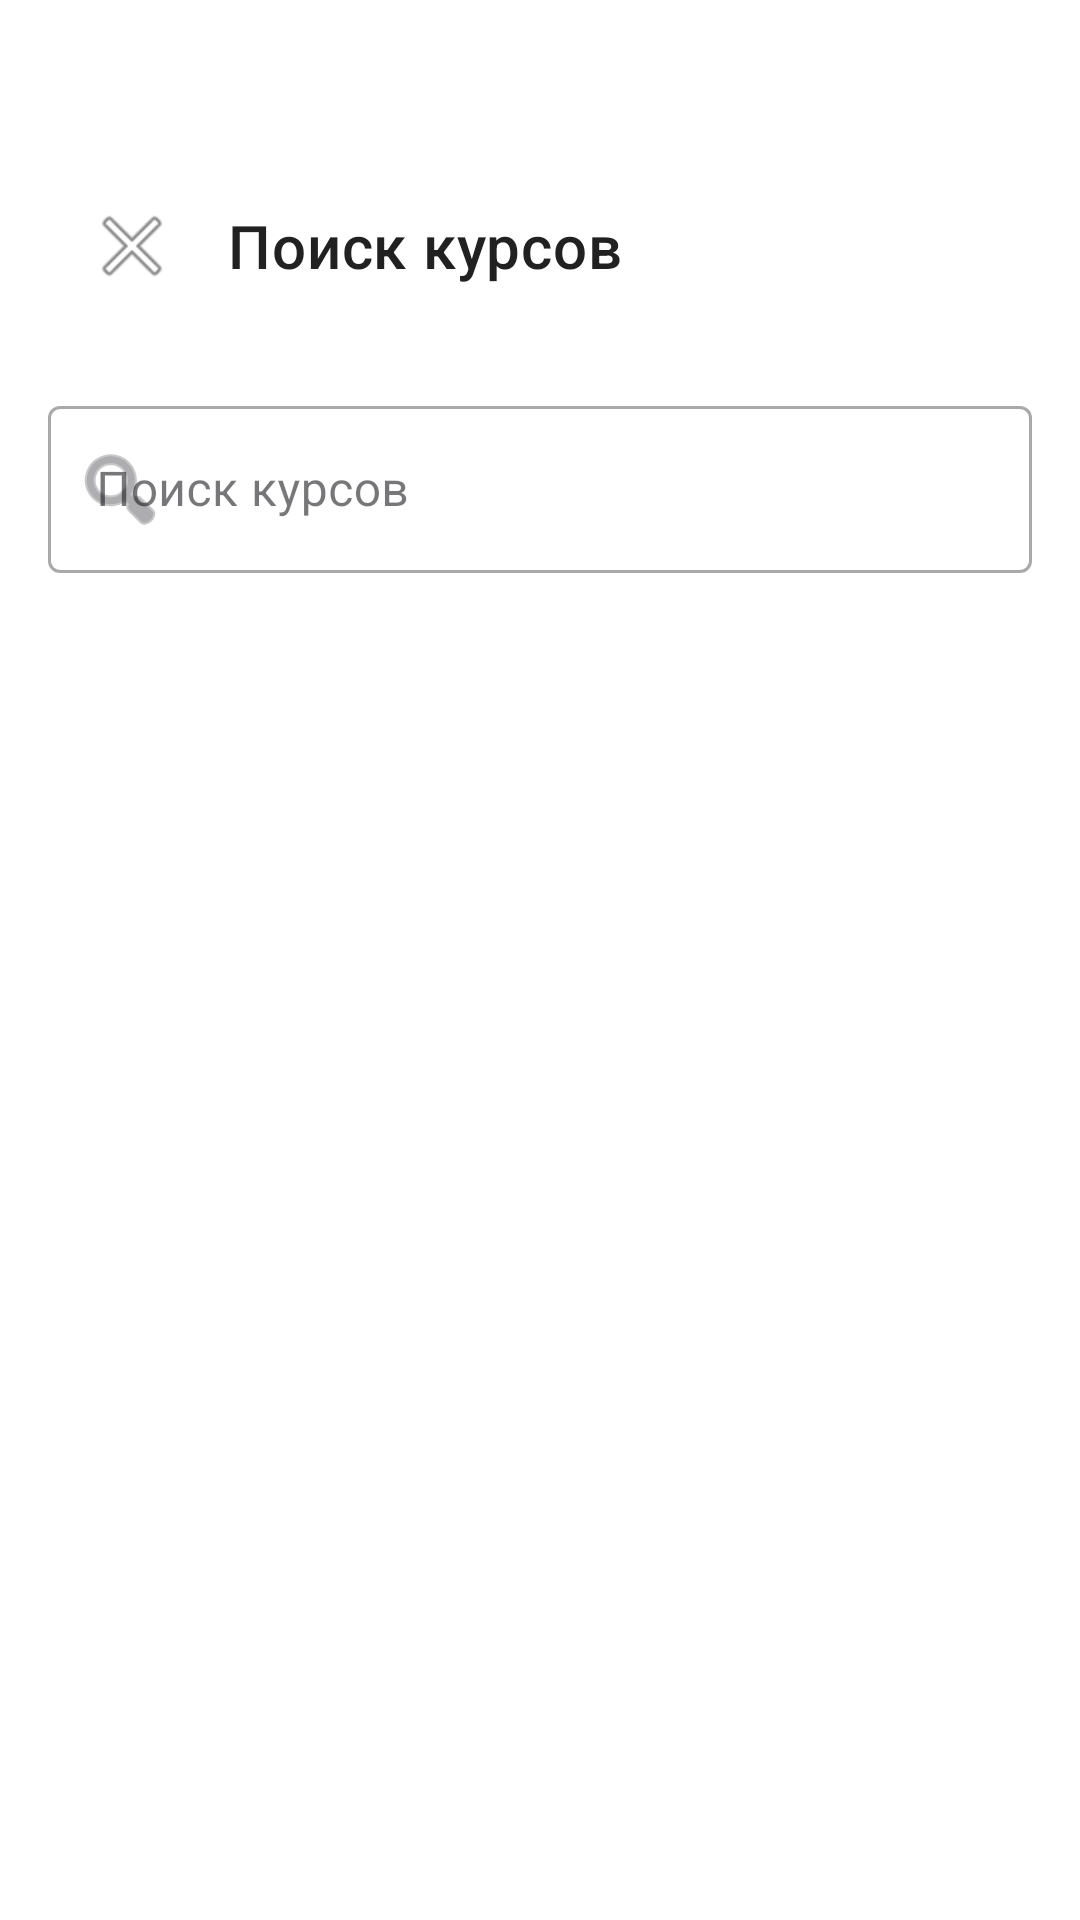

The Android layout XML behind this screen, and the referenced resources:
<!-- AndroidManifest.xml: application theme Theme.Smart_school_app_mirea -->
<!-- res/layout/activity_find_courses.xml -->
<?xml version="1.0" encoding="utf-8"?>
<androidx.coordinatorlayout.widget.CoordinatorLayout xmlns:android="http://schemas.android.com/apk/res/android"
    xmlns:app="http://schemas.android.com/apk/res-auto"
    xmlns:tools="http://schemas.android.com/tools"
    android:layout_width="match_parent"
    android:layout_height="match_parent"
    tools:context=".FindCourses">

    <com.google.android.material.appbar.AppBarLayout
        android:layout_width="match_parent"
        android:layout_height="wrap_content"
        android:background="@color/background"
        android:layout_marginTop="50dp">

        <com.google.android.material.appbar.MaterialToolbar
            android:id="@+id/topAppBar"
            android:layout_width="match_parent"
            android:layout_height="?attr/actionBarSize"
            android:paddingStart="16dp"
            android:paddingEnd="16dp"
            app:title="Поиск курсов"
            app:titleTextColor="@color/text_primary"
            app:titleTextAppearance="@style/TextAppearance.MaterialComponents.Headline6"
            app:navigationIcon="@android:drawable/ic_menu_close_clear_cancel" />

    </com.google.android.material.appbar.AppBarLayout>

    <LinearLayout
        android:layout_width="match_parent"
        android:layout_height="match_parent"
        android:orientation="vertical"
        app:layout_behavior="@string/appbar_scrolling_view_behavior">

        <com.google.android.material.textfield.TextInputLayout
            android:layout_width="match_parent"
            android:layout_height="wrap_content"
            android:layout_margin="16dp"
            android:hint="Поиск курсов"
            app:startIconDrawable="@android:drawable/ic_menu_search"
            style="@style/Widget.MaterialComponents.TextInputLayout.OutlinedBox">

            <com.google.android.material.textfield.TextInputEditText
                android:id="@+id/find_courses_search"
                android:layout_width="match_parent"
                android:layout_height="wrap_content"
                android:inputType="text"
                android:maxLines="1" />

        </com.google.android.material.textfield.TextInputLayout>

        <androidx.recyclerview.widget.RecyclerView
            android:id="@+id/find_courses_items_list"
            android:layout_width="match_parent"
            android:layout_height="match_parent"
            android:clipToPadding="false"
            android:padding="16dp" />

    </LinearLayout>

</androidx.coordinatorlayout.widget.CoordinatorLayout>
<!-- resources referenced by this layout -->
<resources>
  <color name="background">#FFFFFF</color>
  <color name="text_primary">#212121</color>
  <style name="Theme.Smart_school_app_mirea" parent="Base.Theme.Smart_school_app_mirea" />
  <style name="Base.Theme.Smart_school_app_mirea" parent="Theme.Material3.DayNight.NoActionBar">
          
          <item name="colorPrimary">@color/primary</item>
          <item name="colorPrimaryVariant">@color/primary_dark</item>
          <item name="colorOnPrimary">@color/white</item>
          
          
          <item name="colorSecondary">@color/accent</item>
          <item name="colorSecondaryVariant">@color/accent</item>
          <item name="colorOnSecondary">@color/white</item>
          
          
          <item name="android:statusBarColor">@color/primary_dark</item>
          
          
          <item name="android:textColorPrimary">@color/text_primary</item>
          <item name="android:textColorSecondary">@color/text_secondary</item>
          
          
          <item name="android:colorBackground">@color/background</item>
          <item name="colorSurface">@color/surface</item>
          
          
          <item name="android:windowLightStatusBar">true</item>
      </style>
  <color name="primary">#2196F3</color>
  <color name="primary_dark">#1976D2</color>
  <color name="white">#FFFFFFFF</color>
  <color name="accent">#FF4081</color>
  <color name="text_secondary">#757575</color>
  <color name="surface">#FFFFFF</color>
</resources>
